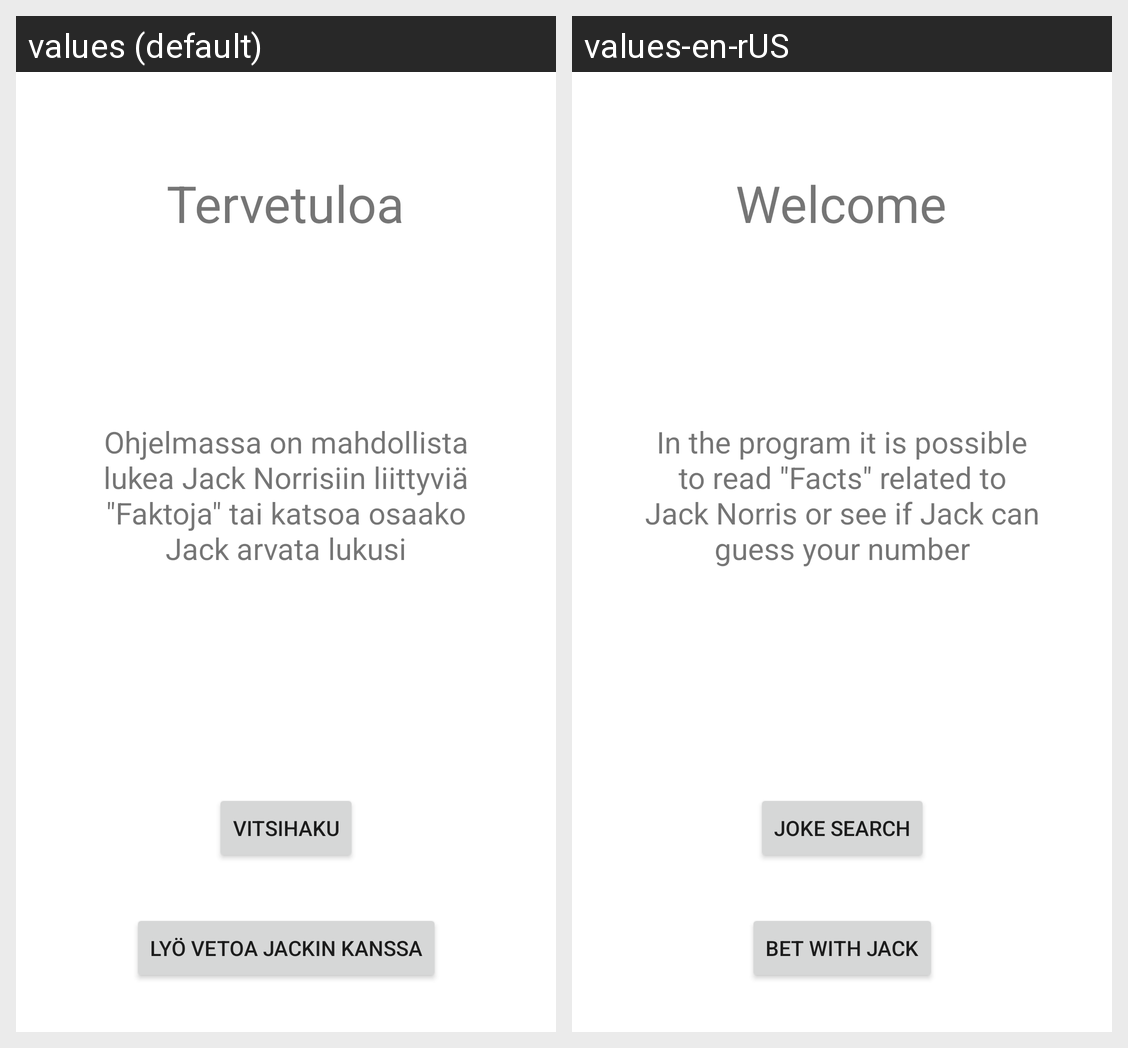

This grid shows one Android layout under two languages. Give, for every string resource on the screen, its name, the default text and each shown locale's text.
Android screen res/layout/activity_main.xml rendered under 2 locales, left to right: values (default), values-en-rUS. Device: Nexus 5 (rendered at 1080×1920; each locale shown at half size, 540×960, under a caption strip naming it); theme Theme.Loppuharkka.
Strings drawn on this screen, with the default value and each locale's value (text and hints the layout hard-codes, and strings that could not be matched under every locale, appear in the picture but are not listed):

tervetuloa
  values: Tervetuloa
  values-en-rUS: Welcome

vitsihaku
  values: VitsiHaku
  values-en-rUS: Joke search

ohjelmassa_on_mahdollista_lukea_jack_norrisiin_liittyvi_quot_faktoja_quot_tai_katsoa_osaako_jack_arvata_lukusi
  values: Ohjelmassa on mahdollista lukea Jack Norrisiin liittyviä "Faktoja" tai katsoa osaako Jack arvata lukusi
  values-en-rUS: In the program it is possible to read "Facts" related to Jack Norris or see if Jack can guess your number

ly_vetoa_jackin_kanssa
  values: Lyö Vetoa Jackin Kanssa
  values-en-rUS: Bet With Jack
